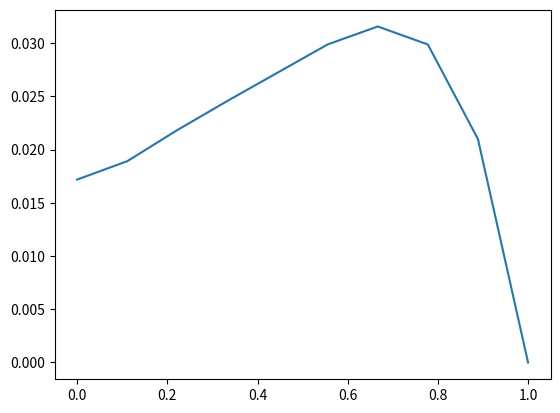

Generate this figure with matplotlib:
import numpy as np
import matplotlib.pyplot as plt


def u(x: float) -> float:
    return 1 / (1 + x * x)


def u1(x: float) -> float:
    return 0.5 + (-2839 / 5880) * (x * x - 1) + (711 / 980) * (x ** 3 - x * x)


x = np.linspace(0, 1, 10)
y1 = [u(p) for p in x]
y2 = [u1(p) for p in x]
rn = [abs(p1 - p2) for p1, p2 in zip(y1, y2)]

print(f'Точное решение:\n{y1}')
print(f'Приближенное решение:\n{y2}')
print(f'Погрешность:\n{rn}')

plt.plot(x, rn)
plt.show()
